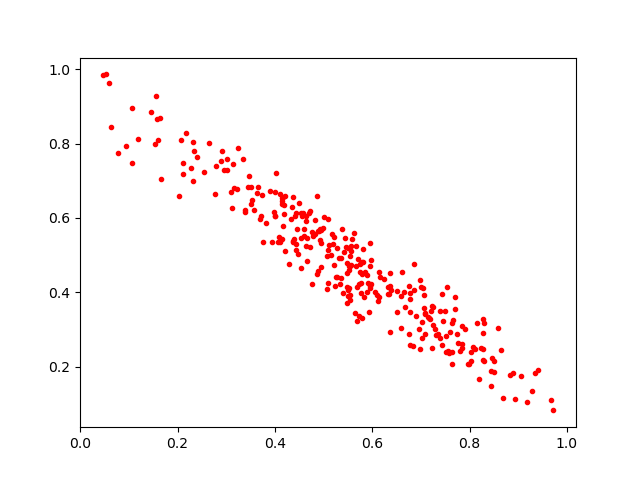

The table this chart was drawn from, first rows:
0.44180664, 0.605938
0.1053, 0.8968
0.6103, 0.3935
0.8276, 0.2899
0.5966, 0.4881
0.4761, 0.4231
0.5269, 0.5199
0.3995, 0.606
0.4333, 0.597
0.1637, 0.8687
0.9059, 0.1751
0.7836, 0.3089
0.3017, 0.7583
0.8579, 0.3048
0.5534, 0.3922
0.4141, 0.6453
0.6364, 0.4506
0.6898, 0.3354
0.4591, 0.5691
0.3381, 0.6157
0.8275, 0.3273
0.3641, 0.6683
0.5801, 0.516
0.4867, 0.6592
0.4705, 0.6126
0.568, 0.4148
0.9176, 0.1057
0.5429, 0.508
0.7161, 0.3309
0.4942, 0.5335
0.7639, 0.2082
0.5773, 0.4239
0.5489, 0.3714
0.4496, 0.6395
0.05282, 0.9859
0.7653, 0.3266
0.4881, 0.4565
0.7235, 0.3622
0.5586, 0.5426
0.5183, 0.5296
0.7086, 0.3408
0.3121, 0.6272
0.7541, 0.4143
0.7561, 0.2416
0.8031, 0.214
0.4186, 0.6107
0.3506, 0.6366
0.2958, 0.73
0.4432, 0.5144
0.8273, 0.219
0.8069, 0.2524
0.7143, 0.3342
0.8155, 0.3166
0.6147, 0.4535
0.5457, 0.5209
0.4103, 0.6655
0.7043, 0.4125
0.3152, 0.6799
0.5488, 0.4513
0.472, 0.5216
0.8296, 0.3171
... 247 more rows
